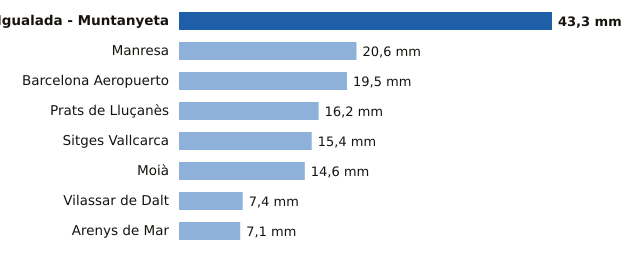

Data behind this chart, as committed beside it:
estacion, provincia, mm
Igualada - Muntanyeta, Barcelona, 43.3
Manresa, Barcelona, 20.6
Barcelona Aeropuerto, Barcelona, 19.5
Prats de Lluçanès, Barcelona, 16.2
Sitges Vallcarca, Barcelona, 15.4
Moià, Barcelona, 14.6
Vilassar de Dalt, Barcelona, 7.4
Arenys de Mar, Barcelona, 7.1
